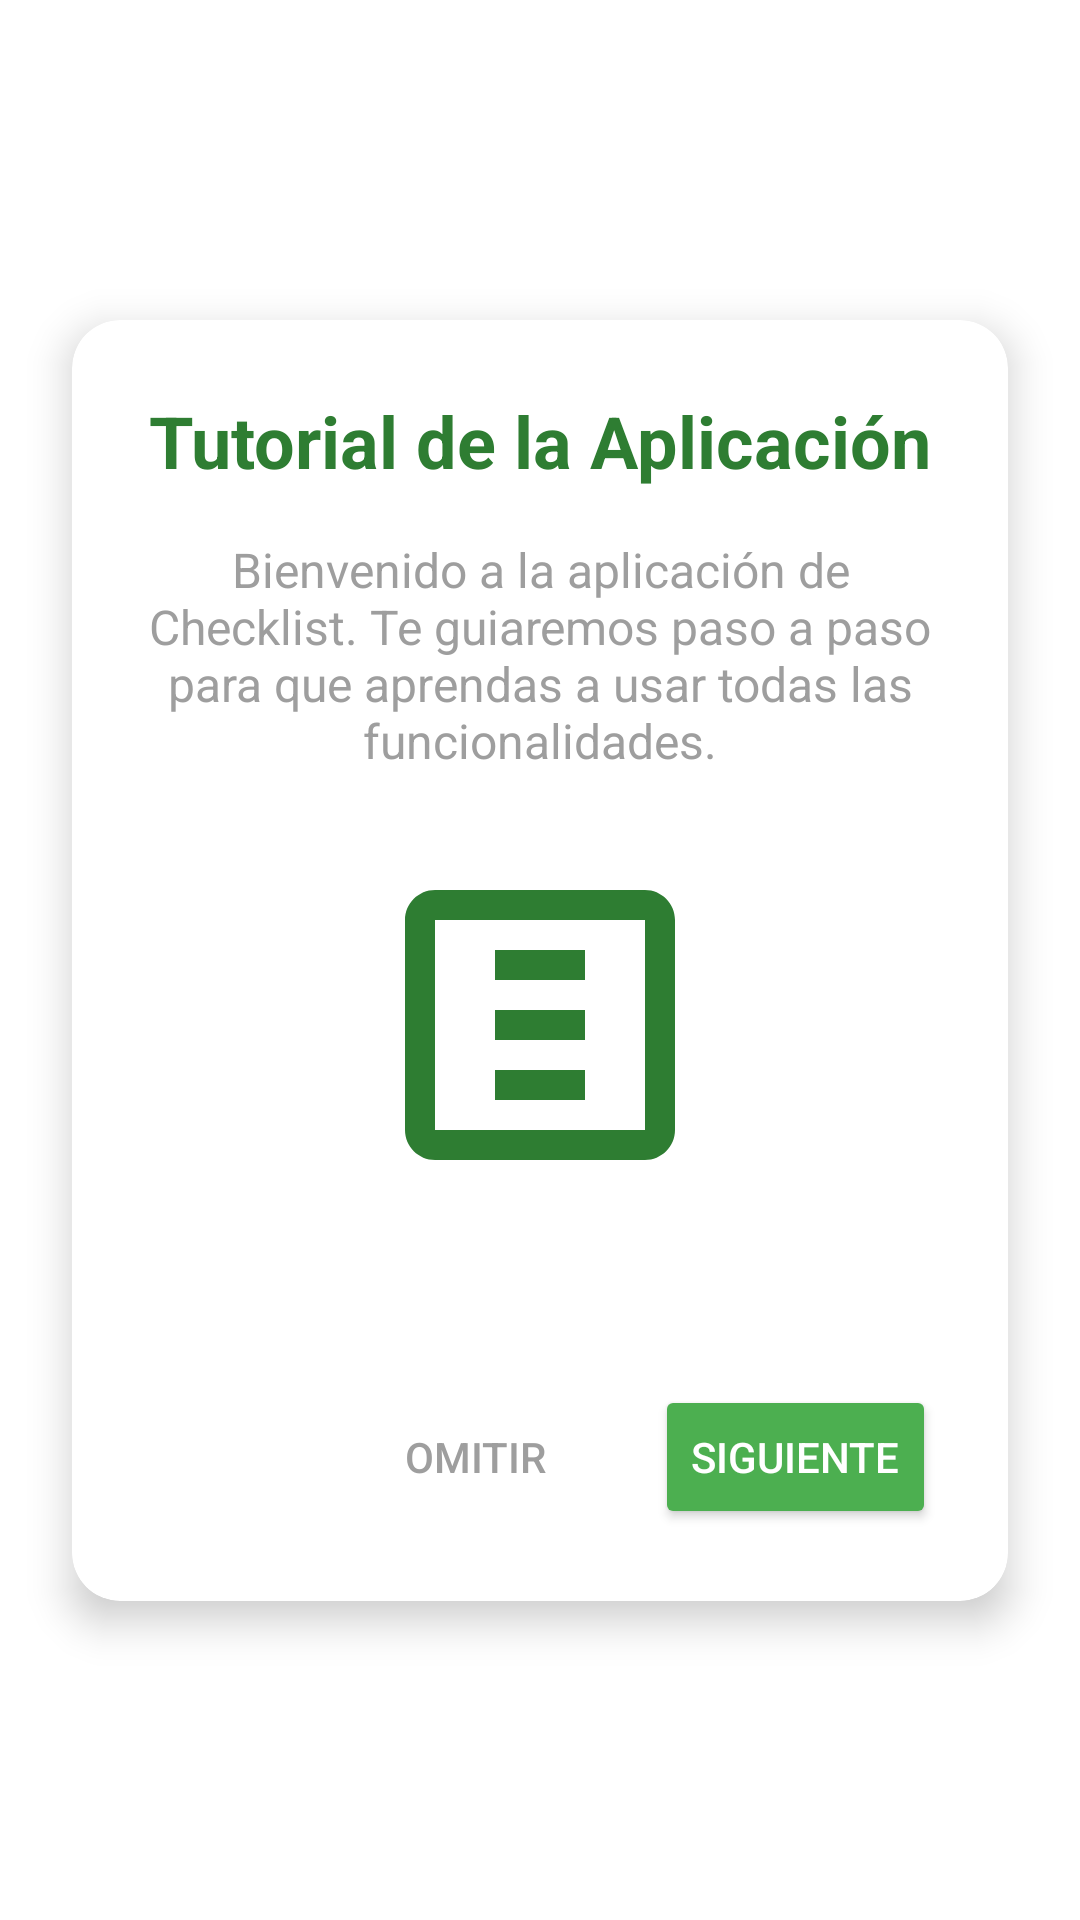

Produce the Android XML layout that renders to this screen, including the resource entries it uses.
<!-- AndroidManifest.xml: activity theme Theme.ChecklistApp -->
<!-- res/layout/activity_tutorial.xml -->
<?xml version="1.0" encoding="utf-8"?>
<androidx.constraintlayout.widget.ConstraintLayout xmlns:android="http://schemas.android.com/apk/res/android"
    xmlns:app="http://schemas.android.com/apk/res-auto"
    xmlns:tools="http://schemas.android.com/tools"
    android:layout_width="match_parent"
    android:layout_height="match_parent"
    android:background="@color/white"
    tools:context=".TutorialActivity">

    
    <View
        android:id="@+id/overlay"
        android:layout_width="match_parent"
        android:layout_height="match_parent"
        android:background="#80000000"
        android:visibility="gone" />

    
    <androidx.cardview.widget.CardView
        android:id="@+id/tutorialCard"
        android:layout_width="0dp"
        android:layout_height="wrap_content"
        android:layout_margin="24dp"
        android:elevation="8dp"
        app:cardCornerRadius="16dp"
        app:cardElevation="8dp"
        app:layout_constraintBottom_toBottomOf="parent"
        app:layout_constraintEnd_toEndOf="parent"
        app:layout_constraintStart_toStartOf="parent"
        app:layout_constraintTop_toTopOf="parent">

        <LinearLayout
            android:layout_width="match_parent"
            android:layout_height="wrap_content"
            android:orientation="vertical"
            android:padding="24dp">

            
            <TextView
                android:id="@+id/tutorialTitle"
                android:layout_width="match_parent"
                android:layout_height="wrap_content"
                android:text="Tutorial de la Aplicación"
                android:textSize="24sp"
                android:textStyle="bold"
                android:textColor="@color/dark_green"
                android:gravity="center"
                android:layout_marginBottom="16dp" />

            
            <TextView
                android:id="@+id/tutorialDescription"
                android:layout_width="match_parent"
                android:layout_height="wrap_content"
                android:text="Bienvenido a la aplicación de Checklist. Te guiaremos paso a paso para que aprendas a usar todas las funcionalidades."
                android:textSize="16sp"
                android:textColor="@color/gray"
                android:gravity="center"
                android:layout_marginBottom="24dp" />

            
            <ImageView
                android:id="@+id/tutorialImage"
                android:layout_width="120dp"
                android:layout_height="120dp"
                android:layout_gravity="center"
                android:src="@drawable/ic_question"
                android:layout_marginBottom="24dp" />

            
            <LinearLayout
                android:id="@+id/progressIndicators"
                android:layout_width="wrap_content"
                android:layout_height="wrap_content"
                android:layout_gravity="center"
                android:orientation="horizontal"
                android:layout_marginBottom="24dp">

                <View
                    android:id="@+id/indicator1"
                    android:layout_width="12dp"
                    android:layout_height="12dp"
                    android:layout_marginEnd="8dp"
                    android:background="@drawable/indicator_active"
                    android:visibility="visible" />

                <View
                    android:id="@+id/indicator2"
                    android:layout_width="12dp"
                    android:layout_height="12dp"
                    android:layout_marginEnd="8dp"
                    android:background="@drawable/indicator_inactive"
                    android:visibility="visible" />

                <View
                    android:id="@+id/indicator3"
                    android:layout_width="12dp"
                    android:layout_height="12dp"
                    android:layout_marginEnd="8dp"
                    android:background="@drawable/indicator_inactive"
                    android:visibility="visible" />

                <View
                    android:id="@+id/indicator4"
                    android:layout_width="12dp"
                    android:layout_height="12dp"
                    android:layout_marginEnd="8dp"
                    android:background="@drawable/indicator_inactive"
                    android:visibility="visible" />

                <View
                    android:id="@+id/indicator5"
                    android:layout_width="12dp"
                    android:layout_height="12dp"
                    android:layout_marginEnd="8dp"
                    android:background="@drawable/indicator_inactive"
                    android:visibility="visible" />

                <View
                    android:id="@+id/indicator6"
                    android:layout_width="12dp"
                    android:layout_height="12dp"
                    android:layout_marginEnd="8dp"
                    android:background="@drawable/indicator_inactive"
                    android:visibility="visible" />

                <View
                    android:id="@+id/indicator7"
                    android:layout_width="12dp"
                    android:layout_height="12dp"
                    android:layout_marginEnd="8dp"
                    android:background="@drawable/indicator_inactive"
                    android:visibility="visible" />

                <View
                    android:id="@+id/indicator8"
                    android:layout_width="12dp"
                    android:layout_height="12dp"
                    android:background="@drawable/indicator_inactive"
                    android:visibility="visible" />

            </LinearLayout>

            
            <LinearLayout
                android:layout_width="match_parent"
                android:layout_height="wrap_content"
                android:orientation="horizontal"
                android:gravity="end">

                <Button
                    android:id="@+id/btnSkip"
                    android:layout_width="wrap_content"
                    android:layout_height="wrap_content"
                    android:text="Omitir"
                    android:textColor="@color/gray"
                    android:background="@android:color/transparent"
                    android:layout_marginEnd="16dp" />

                <Button
                    android:id="@+id/btnNext"
                    android:layout_width="wrap_content"
                    android:layout_height="wrap_content"
                    android:text="Siguiente"
                    android:backgroundTint="@color/green_500"
                    android:textColor="@color/white" />

            </LinearLayout>

        </LinearLayout>

    </androidx.cardview.widget.CardView>

</androidx.constraintlayout.widget.ConstraintLayout>
<!-- resources referenced by this layout -->
<resources>
  <color name="dark_green">#FF2E7D32</color>
  <color name="gray">#FF9E9E9E</color>
  <color name="green_500">#FF4CAF50</color>
  <color name="white">#FFFFFFFF</color>
  <!-- drawable ic_question (drawable) -->
  <vector xmlns:android="http://schemas.android.com/apk/res/android"
      android:width="24dp"
      android:height="24dp"
      android:viewportWidth="24"
      android:viewportHeight="24"
      android:tint="@color/dark_green">
    <path
        android:fillColor="@android:color/white"
        android:pathData="M9,11H15V13H9V11ZM9,7H15V9H9V7ZM9,15H15V17H9V15ZM19,3H5C3.9,3 3,3.9 3,5V19C3,20.1 3.9,21 5,21H19C20.1,21 21,20.1 21,19V5C21,3.9 20.1,3 19,3ZM19,19H5V5H19V19Z"/>
  </vector>
  <style name="Theme.ChecklistApp" parent="Base.Theme.ChecklistApp" />
  <color name="green_100">#FFC8E6C9</color>
  <color name="green_900">#FF0D3B0D</color>
  <color name="blue_500">#FF2196F3</color>
  <color name="blue_100">#FFBBDEFB</color>
  <color name="blue_900">#FF0A3A7A</color>
  <color name="orange_500">#FFFF9800</color>
  <color name="orange_100">#FFFFE0B2</color>
  <color name="orange_900">#FFBF360C</color>
  <color name="red">#FFF44336</color>
  <color name="red_100">#FFFFCDD2</color>
  <color name="red_900">#FFB71C1C</color>
  <color name="green_700">#FF2E7D32</color>
  <color name="green_300">#FF81C784</color>
  <color name="green_200">#FFA5D6A7</color>
  <color name="green_50">#FFE8F5E8</color>
</resources>
